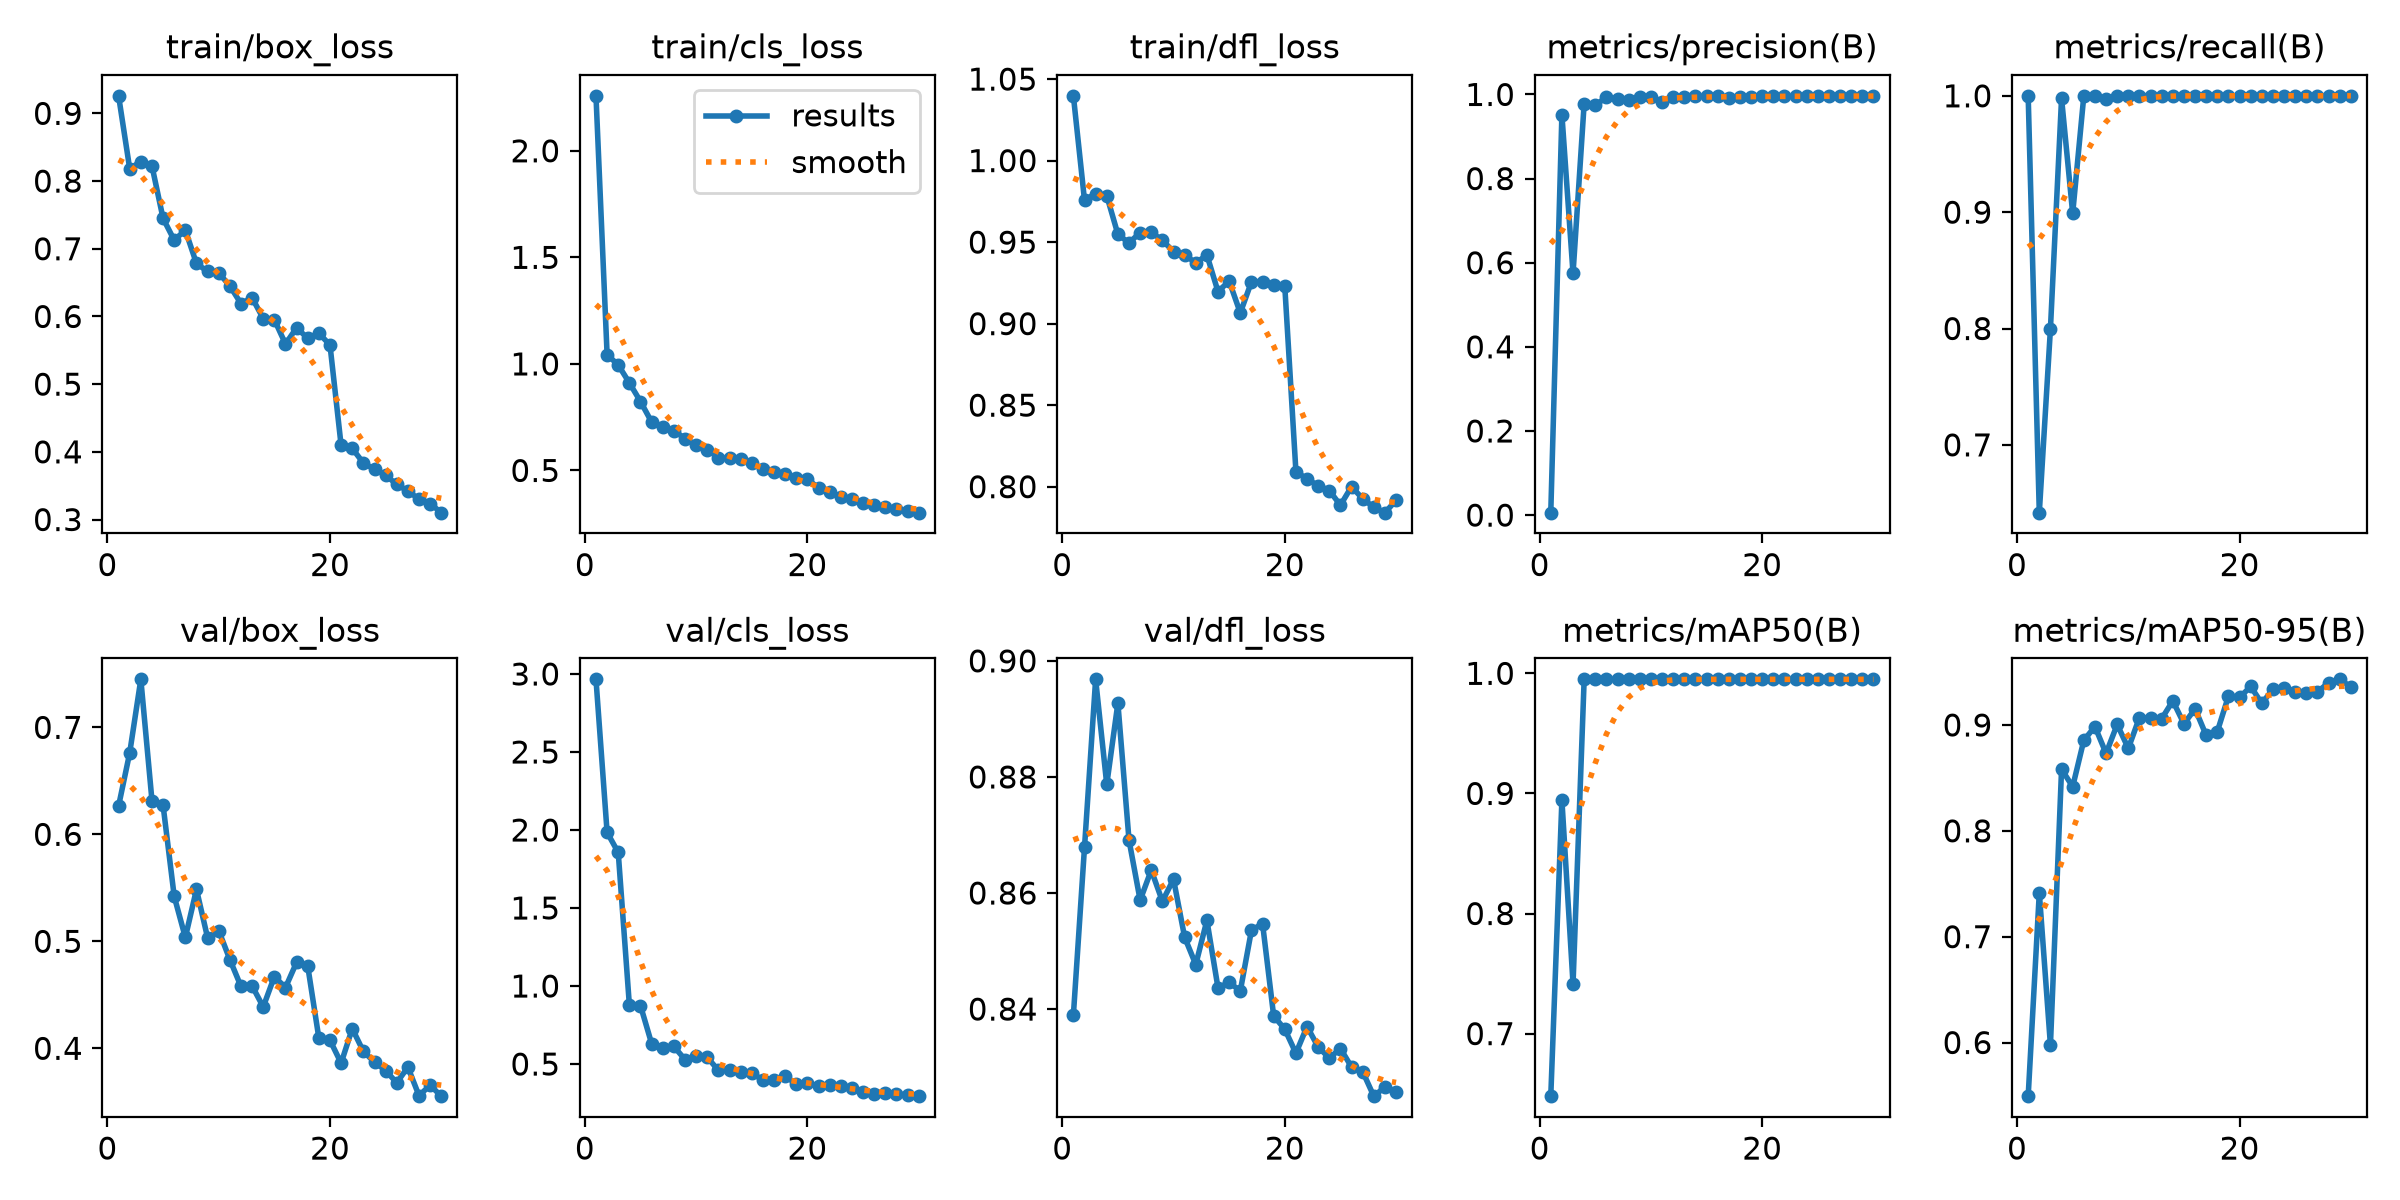

Data behind this chart, as committed beside it:
epoch, time, train/box_loss, train/cls_loss, train/dfl_loss, metrics/precision(B), metrics/recall(B), metrics/mAP50(B), metrics/mAP50-95(B), val/box_loss, val/cls_loss, val/dfl_loss, lr/pg0, lr/pg1, lr/pg2
1, 130.9, 0.9259, 2.258, 1.04, 0.00578, 1, 0.6479, 0.5493, 0.6264, 2.966, 0.8389, 0.0004641, 0.0004641, 0.0004641
2, 273.8, 0.8183, 1.043, 0.9757, 0.952, 0.6417, 0.8944, 0.7415, 0.6762, 1.984, 0.8679, 0.0009094, 0.0009094, 0.0009094
3, 389.3, 0.8289, 0.9951, 0.9798, 0.5744, 0.7997, 0.7413, 0.5975, 0.7449, 1.856, 0.8968, 0.001323, 0.001323, 0.001323
4, 497.4, 0.8223, 0.9111, 0.9785, 0.9781, 0.9979, 0.995, 0.8581, 0.6316, 0.8789, 0.8787, 0.001288, 0.001288, 0.001288
5, 603, 0.7448, 0.8235, 0.9548, 0.9745, 0.899, 0.995, 0.8417, 0.627, 0.8743, 0.8927, 0.00124, 0.00124, 0.00124
6, 702.9, 0.7127, 0.7275, 0.9495, 0.9932, 1, 0.995, 0.8855, 0.542, 0.631, 0.8691, 0.001193, 0.001193, 0.001193
7, 811.1, 0.7275, 0.7017, 0.9559, 0.9881, 1, 0.995, 0.8985, 0.5036, 0.6042, 0.8588, 0.001146, 0.001146, 0.001146
8, 916.5, 0.6782, 0.6864, 0.956, 0.9863, 0.9971, 0.995, 0.8731, 0.5486, 0.6127, 0.8639, 0.001099, 0.001099, 0.001099
9, 1013, 0.6664, 0.6499, 0.9511, 0.9947, 1, 0.995, 0.9005, 0.5033, 0.5286, 0.8586, 0.001052, 0.001052, 0.001052
10, 1113, 0.6643, 0.6189, 0.9442, 0.9946, 1, 0.995, 0.8779, 0.51, 0.5539, 0.8624, 0.001005, 0.001005, 0.001005
11, 1225, 0.6452, 0.5981, 0.9422, 0.9819, 1, 0.995, 0.907, 0.483, 0.5435, 0.8524, 0.0009574, 0.0009574, 0.0009574
12, 1320, 0.6189, 0.5596, 0.9372, 0.9944, 1, 0.995, 0.9066, 0.4579, 0.4591, 0.8477, 0.0009103, 0.0009103, 0.0009103
13, 1419, 0.6275, 0.5564, 0.9421, 0.9948, 1, 0.995, 0.9059, 0.4583, 0.4619, 0.8553, 0.0008631, 0.0008631, 0.0008631
14, 1519, 0.597, 0.555, 0.9196, 0.9962, 1, 0.995, 0.9228, 0.4387, 0.4474, 0.8436, 0.000816, 0.000816, 0.000816
15, 1613, 0.5952, 0.5327, 0.9261, 0.9952, 1, 0.995, 0.9011, 0.467, 0.4449, 0.8446, 0.0007688, 0.0007688, 0.0007688
16, 1716, 0.5593, 0.5063, 0.9066, 0.9958, 1, 0.995, 0.9152, 0.4568, 0.3954, 0.8431, 0.0007216, 0.0007216, 0.0007216
17, 1831, 0.5833, 0.4911, 0.9256, 0.992, 1, 0.995, 0.8902, 0.4804, 0.4, 0.8535, 0.0006745, 0.0006745, 0.0006745
18, 1931, 0.5676, 0.4828, 0.9258, 0.9935, 1, 0.995, 0.8938, 0.4768, 0.4203, 0.8547, 0.0006273, 0.0006273, 0.0006273
19, 2031, 0.5753, 0.4651, 0.9237, 0.9933, 1, 0.995, 0.9273, 0.4096, 0.3734, 0.8388, 0.0005802, 0.0005802, 0.0005802
20, 2135, 0.5578, 0.4615, 0.9228, 0.9962, 1, 0.995, 0.926, 0.4076, 0.3812, 0.8365, 0.000533, 0.000533, 0.000533
21, 2239, 0.4095, 0.4166, 0.8093, 0.9967, 1, 0.995, 0.9364, 0.3862, 0.358, 0.8324, 0.0004859, 0.0004859, 0.0004859
22, 2335, 0.4051, 0.3968, 0.8047, 0.9959, 1, 0.995, 0.9203, 0.4184, 0.3633, 0.837, 0.0004387, 0.0004387, 0.0004387
23, 2439, 0.3835, 0.3752, 0.8006, 0.9953, 1, 0.995, 0.934, 0.3971, 0.3583, 0.8335, 0.0003915, 0.0003915, 0.0003915
24, 2535, 0.3744, 0.3676, 0.7976, 0.9956, 1, 0.995, 0.9349, 0.3871, 0.3447, 0.8316, 0.0003444, 0.0003444, 0.0003444
25, 2633, 0.3656, 0.3465, 0.7886, 0.9962, 1, 0.995, 0.9313, 0.3792, 0.3236, 0.8332, 0.0002972, 0.0002972, 0.0002972
26, 2738, 0.3518, 0.3398, 0.8001, 0.9959, 1, 0.995, 0.9302, 0.3678, 0.3107, 0.83, 0.0002501, 0.0002501, 0.0002501
27, 2839, 0.3422, 0.3278, 0.7926, 0.9957, 1, 0.995, 0.9314, 0.3824, 0.317, 0.8292, 0.0002029, 0.0002029, 0.0002029
28, 2946, 0.3301, 0.3189, 0.7874, 0.9965, 1, 0.995, 0.9398, 0.3557, 0.309, 0.825, 0.0001558, 0.0001558, 0.0001558
29, 4539, 0.3236, 0.3089, 0.7841, 0.9965, 1, 0.995, 0.9431, 0.3655, 0.301, 0.8266, 0.0001086, 0.0001086, 0.0001086
30, 4647, 0.3102, 0.302, 0.7916, 0.996, 1, 0.995, 0.936, 0.3553, 0.2939, 0.8257, 6.1447e-05, 6.1447e-05, 6.1447e-05
